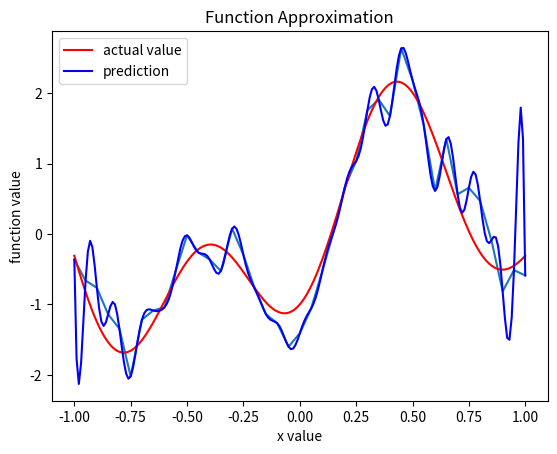

The matplotlib source for this figure:
#%% Q1a
import numpy as np
import matplotlib.pyplot as plt

x_train = np.arange(-1, 1.01, 0.05)
x_test = np.arange(-1, 1.01, 0.01)
y_train = 1.2*np.sin(np.pi*x_train)-np.cos(2.4*np.pi*x_train)+0.3*np.random.normal(0, 1, x_train.shape)
y_test = 1.2*np.sin(np.pi*x_test)-np.cos(2.4*np.pi*x_test)

inter_mat = np.zeros((41,41))
sd = 0.1
for i in range(41):
    for j in range(41):
        inter_mat[j,i] = np.exp(-(((x_train[j]-x_train[i])**2)/(2*(sd**2))))
        
weights = np.dot(np.linalg.pinv(inter_mat), y_train)

result_mat = np.zeros((201,41))
for j in range(201):
    for i in range(41):
        result_mat[j,i] = np.exp(-(((x_test[j]-x_train[i])**2)/(2*(sd**2))))
y_pred = np.dot(result_mat, weights)

plt.plot(x_train, y_train)
plt.plot(x_test, y_test, color = 'red', label = 'actual value')
plt.plot(x_test, y_pred, color = 'blue', label = 'prediction')
plt.xlabel('x value')
plt.ylabel('function value')
plt.title('Function Approximation')
plt.legend(loc = 'upper left')
plt.savefig('Q1a.png')
plt.show()
